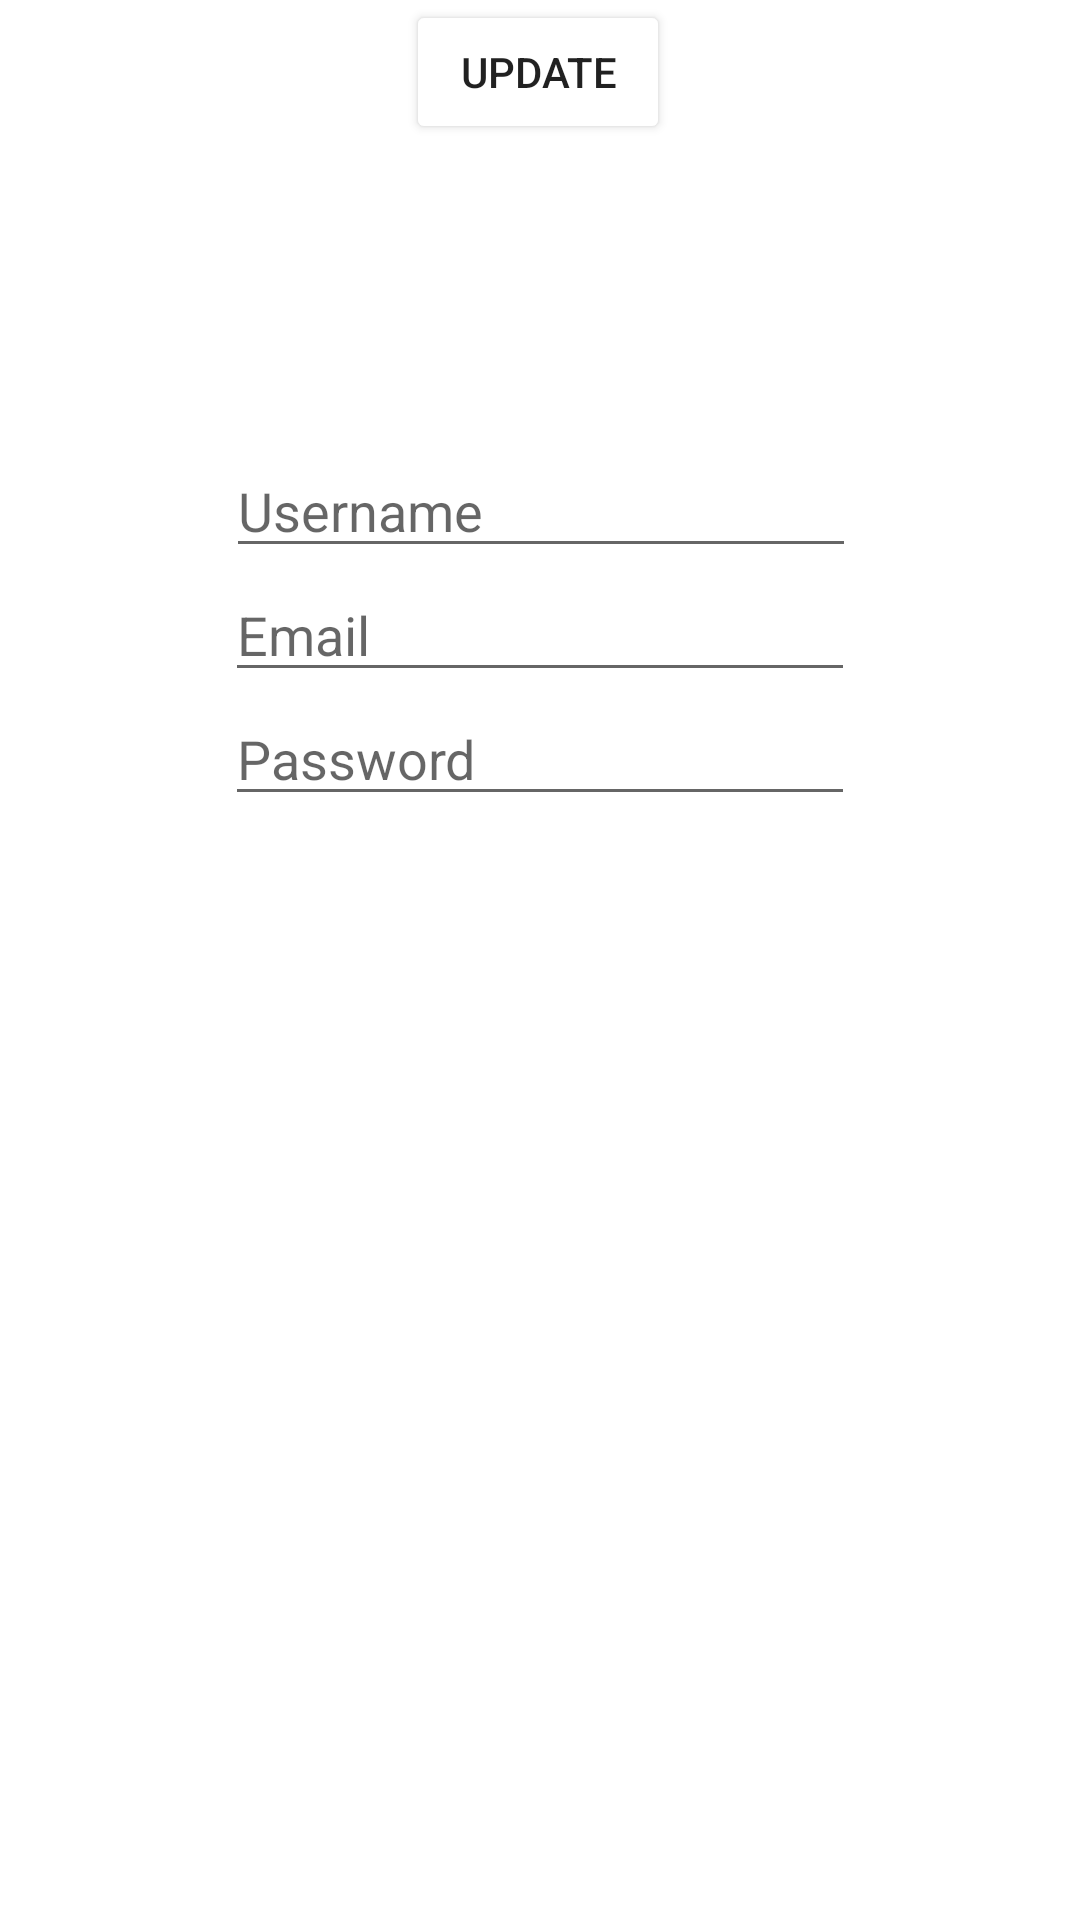

This screen was rendered from an Android layout file. Write that file and the resources it references.
<!-- AndroidManifest.xml: application theme Theme.MovieListingChallenge -->
<!-- res/layout/fragment_profile.xml -->
<?xml version="1.0" encoding="utf-8"?>
<androidx.constraintlayout.widget.ConstraintLayout xmlns:android="http://schemas.android.com/apk/res/android"
    xmlns:app="http://schemas.android.com/apk/res-auto"
    xmlns:tools="http://schemas.android.com/tools"
    android:layout_width="match_parent"
    android:layout_height="match_parent">

    <ImageView
        android:id="@+id/imageView"
        android:layout_width="wrap_content"
        android:layout_height="wrap_content"
        android:layout_marginTop="104dp"
        android:src="@drawable/tmdb_logo"
        app:layout_constraintEnd_toEndOf="parent"
        app:layout_constraintStart_toStartOf="parent"
        app:layout_constraintTop_toTopOf="parent" />

    <EditText
        android:id="@+id/etUsername"
        android:layout_width="wrap_content"
        android:layout_height="wrap_content"
        android:layout_marginTop="44dp"
        android:ems="10"
        android:hint="Username"
        app:layout_constraintEnd_toEndOf="parent"
        app:layout_constraintHorizontal_bias="0.502"
        app:layout_constraintStart_toStartOf="parent"
        app:layout_constraintTop_toBottomOf="@+id/imageView" />

    <EditText
        android:id="@+id/etEmail"
        android:layout_width="wrap_content"
        android:layout_height="wrap_content"
        android:ems="10"
        android:hint="Email"
        app:layout_constraintEnd_toEndOf="parent"
        app:layout_constraintStart_toStartOf="parent"
        app:layout_constraintTop_toBottomOf="@+id/etUsername" />

    <EditText
        android:id="@+id/etPassword"
        android:layout_width="wrap_content"
        android:layout_height="wrap_content"
        android:ems="10"
        android:hint="Password"
        app:layout_constraintEnd_toEndOf="parent"
        app:layout_constraintStart_toStartOf="parent"
        app:layout_constraintTop_toBottomOf="@+id/etEmail" />

    <Button
        android:id="@+id/btnUpdate"
        android:layout_width="wrap_content"
        android:layout_height="wrap_content"
        android:layout_marginTop="32dp"
        android:backgroundTint="@color/light_blue"
        android:text="Update"
        app:layout_constraintEnd_toEndOf="parent"
        app:layout_constraintHorizontal_bias="0.498"
        app:layout_constraintStart_toStartOf="parent"
        app:layout_constraintTop_toBottomOf="@+id/etPasswordRegister" />

</androidx.constraintlayout.widget.ConstraintLayout>
<!-- resources referenced by this layout -->
<resources>
  <style name="Theme.MovieListingChallenge" parent="Theme.MaterialComponents.DayNight.DarkActionBar">
          
          <item name="colorPrimary">@color/purple_500</item>
          <item name="colorPrimaryVariant">@color/purple_700</item>
          <item name="colorOnPrimary">@color/white</item>
          
          <item name="colorSecondary">@color/teal_200</item>
          <item name="colorSecondaryVariant">@color/teal_700</item>
          <item name="colorOnSecondary">@color/black</item>
          
          <item name="android:statusBarColor" tools:targetApi="l">?attr/colorPrimaryVariant</item>
          
      </style>
  <!-- not gathered from this repository: default colours our renderer supplied (Android Studio template values) -->
  <color name="purple_500">#FF6200EE</color>
  <color name="purple_700">#FF3700B3</color>
  <color name="teal_200">#FF03DAC5</color>
  <color name="teal_700">#FF018786</color>
  <color name="black">#FF000000</color>
  <color name="white">#FFFFFFFF</color>
</resources>
